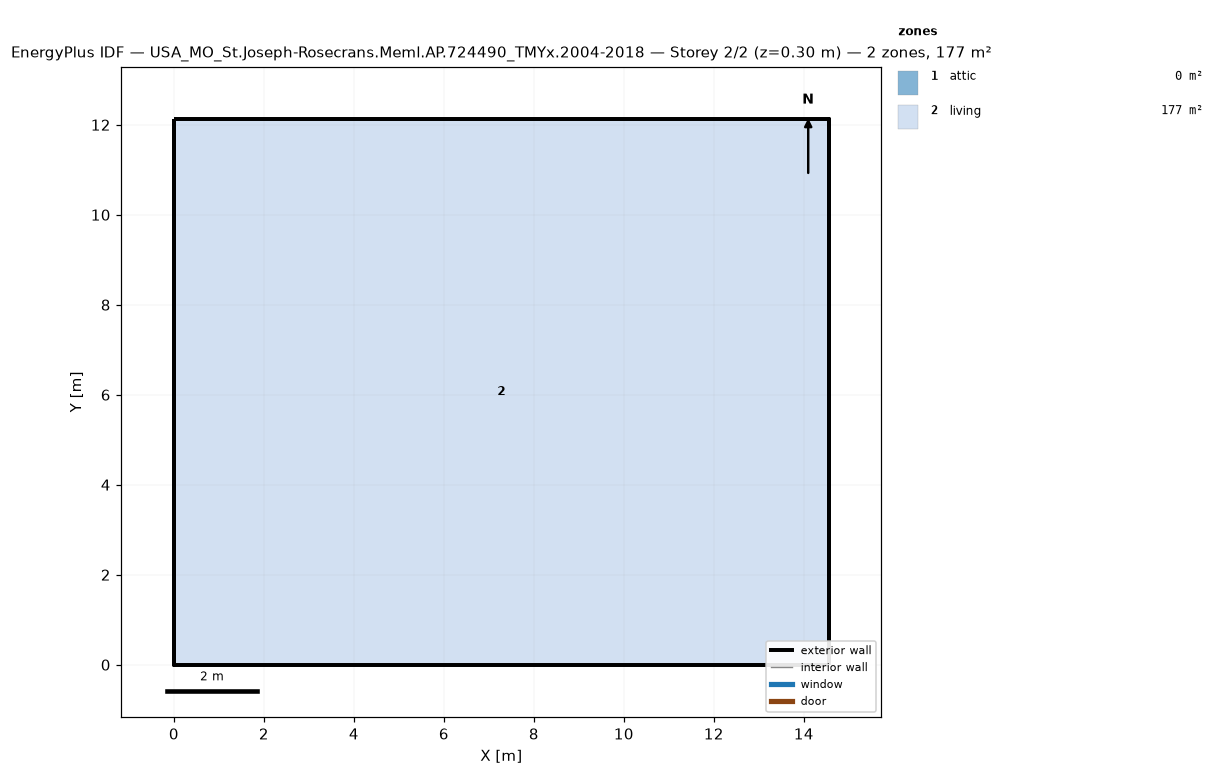
=== STOREY PLAN SPEC (per zone: floor XY polygon, exterior-wall plan segments, windows/doors) ===
zone 1: attic  (0.0 m²)
  exterior wall: (14.55, 0.00) – (14.55, 12.13) – (14.55, 6.06)  [18.2 m]
  exterior wall: (0.00, 12.13) – (0.00, 0.00) – (0.00, 6.06)  [18.2 m]
zone 2: living  (176.5 m²)
  floor: (0.00, 0.00) (0.00, 12.13) (14.55, 12.13) (14.55, 0.00)
  exterior wall: (0.00, 0.00) – (14.55, 0.00)  [14.6 m]
  exterior wall: (14.55, 0.00) – (14.55, 12.13)  [12.1 m]
  exterior wall: (14.55, 12.13) – (0.00, 12.13)  [14.6 m]
  exterior wall: (0.00, 12.13) – (0.00, 0.00)  [12.1 m]

=== DERIVED (storey summary) ===
Building: USA_MO_St.Joseph-Rosecrans.Meml.AP.724490_TMYx.2004-2018
Storey: 2 of 2  (floor level z = 0.30 m)
Storey gross floor area: 176.5 m²
Zones on this storey: 2
  - attic: floor 0.0 m²; exterior wall 36.4 m (24.5 m²); WWR 0.0%
  - living: floor 176.5 m²; exterior wall 53.4 m (146.4 m²); WWR 0.0%
Zone adjacency: (none detected)